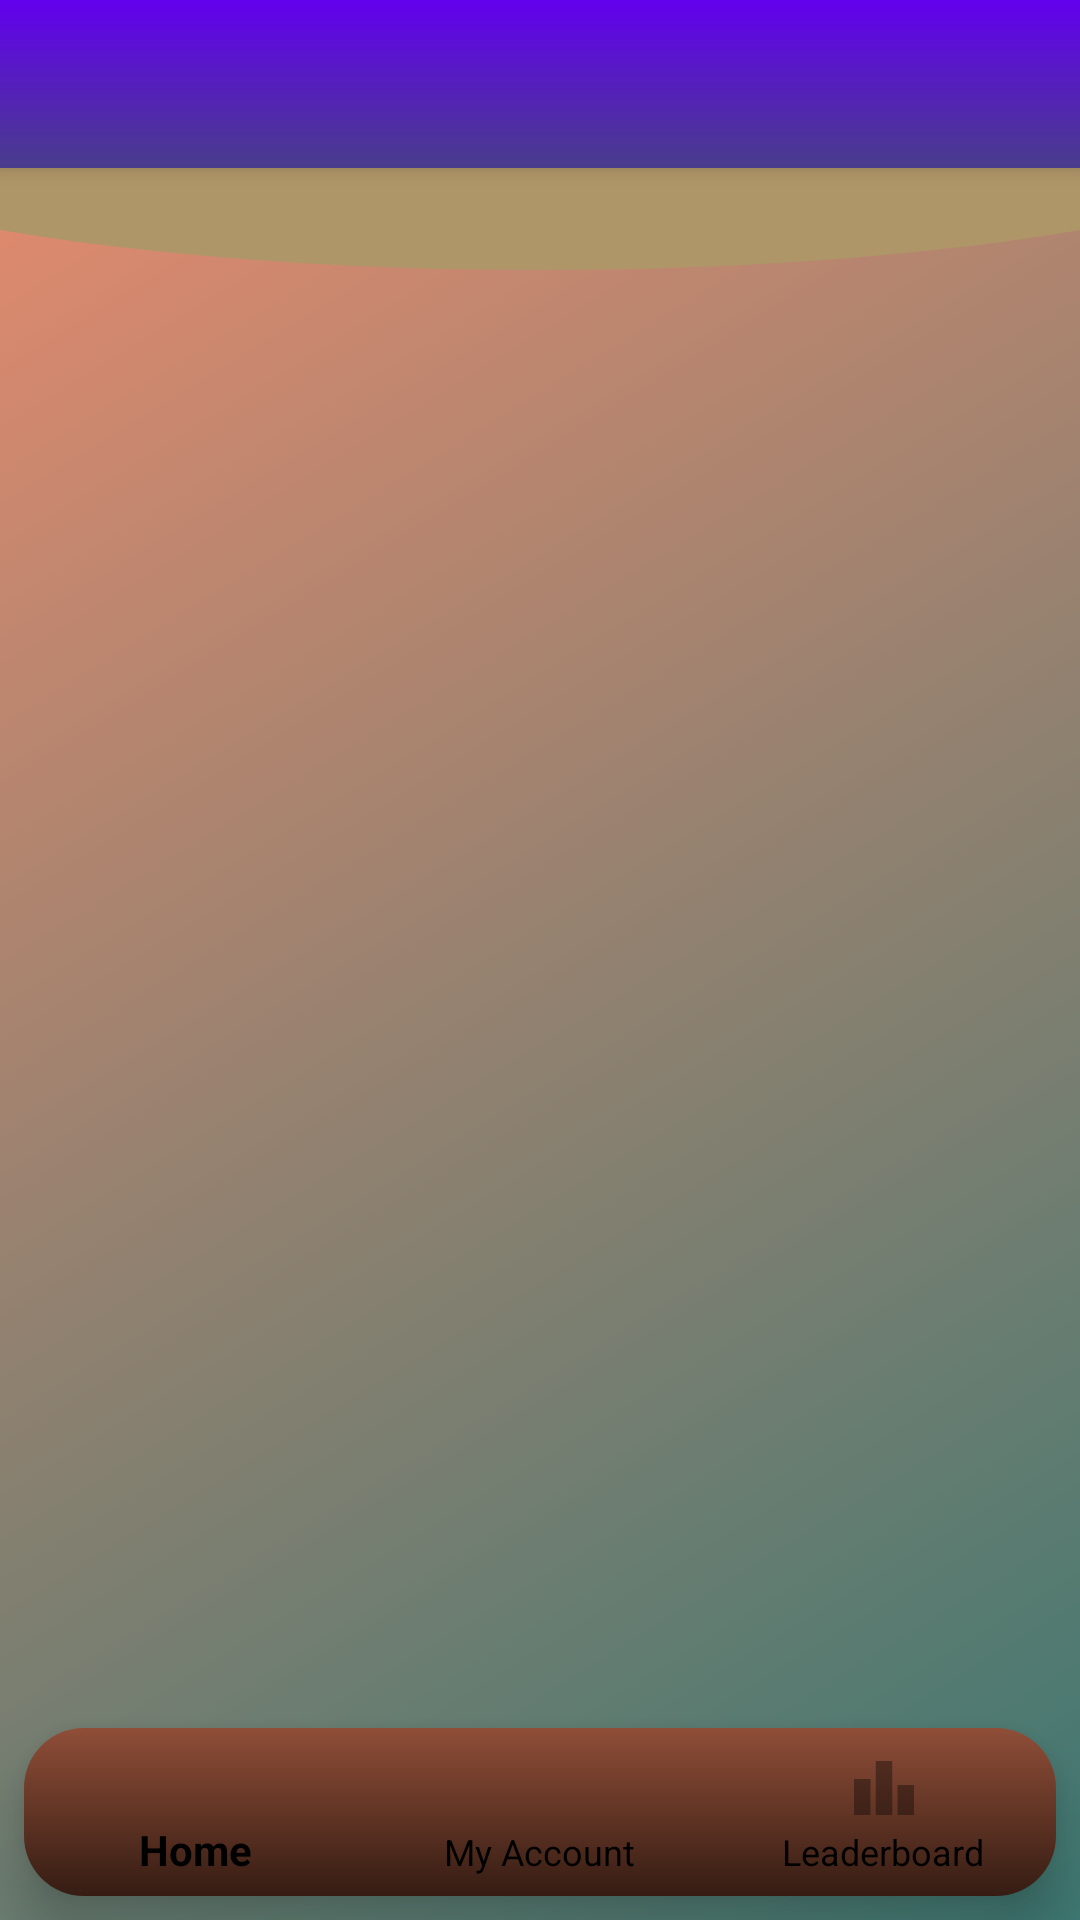

Android layout source for this screen:
<!-- AndroidManifest.xml: application theme Theme.MyQuizApp -->
<!-- res/layout/app_bar_main.xml -->
<?xml version="1.0" encoding="utf-8"?>
<androidx.coordinatorlayout.widget.CoordinatorLayout xmlns:android="http://schemas.android.com/apk/res/android"
    xmlns:app="http://schemas.android.com/apk/res-auto"
    xmlns:tools="http://schemas.android.com/tools"
    android:layout_width="match_parent"
    android:layout_height="match_parent"
    tools:context=".MainActivity">

    <com.google.android.material.appbar.AppBarLayout
        android:layout_width="match_parent"
        android:layout_height="wrap_content"
        android:theme="@style/Theme.MyQuizApp.AppBarOverlay">

        <androidx.appcompat.widget.Toolbar
            android:id="@+id/toolbar"
            android:layout_width="match_parent"
            android:layout_height="?attr/actionBarSize"
            android:background="@drawable/toolbar_gradient"
            app:popupTheme="@style/Theme.MyQuizApp.PopupOverlay" />

    </com.google.android.material.appbar.AppBarLayout>

    <include layout="@layout/content_main" />



</androidx.coordinatorlayout.widget.CoordinatorLayout>
<!-- res/layout/content_main.xml (included above) -->
<?xml version="1.0" encoding="utf-8"?>
<androidx.constraintlayout.widget.ConstraintLayout xmlns:android="http://schemas.android.com/apk/res/android"
    xmlns:app="http://schemas.android.com/apk/res-auto"
    xmlns:tools="http://schemas.android.com/tools"
    android:layout_width="match_parent"
    android:layout_height="match_parent"
    tools:context=".MainActivity"
    app:layout_behavior="@string/appbar_scrolling_view_behavior"
    tools:showIn="@layout/app_bar_main"
    android:background="@drawable/main_background">

    <com.google.android.material.bottomnavigation.BottomNavigationView
        android:id="@+id/bottom_nav_bar"
        android:layout_width="0dp"
        android:layout_height="wrap_content"
        android:background="@drawable/gradient_roundcorner_nav_view"
        android:elevation="5dp"
        android:layout_marginTop="10dp"
        android:translationZ="5dp"
        android:layout_marginLeft="8dp"
        android:layout_marginRight="8dp"
        android:layout_marginBottom="8dp"
        app:layout_constraintBottom_toBottomOf="parent"
        app:layout_constraintEnd_toEndOf="parent"
        app:layout_constraintStart_toStartOf="parent"
        app:itemTextColor="@color/black"
        app:menu="@menu/bottom_menu">

    </com.google.android.material.bottomnavigation.BottomNavigationView>

    <FrameLayout
        android:id="@+id/main_frame"
        android:layout_width="0dp"
        android:layout_height="0dp"
        android:layout_marginBottom="8dp"
        app:layout_constraintBottom_toTopOf="@+id/bottom_nav_bar"
        app:layout_constraintEnd_toEndOf="parent"
        app:layout_constraintStart_toStartOf="parent"
        app:layout_constraintTop_toTopOf="parent">

    </FrameLayout>
</androidx.constraintlayout.widget.ConstraintLayout>
<!-- resources referenced by this layout -->
<resources>
  <color name="black">#FF000000</color>
  <!-- drawable gradient_roundcorner_nav_view (drawable) -->
  <?xml version="1.0" encoding="utf-8"?>
  
  <shape android:shape="rectangle" xmlns:android="http://schemas.android.com/apk/res/android">
          <corners android:radius="20dp"/>
      <gradient android:startColor="#351C13"
          android:endColor="#8F4E38"
          android:type="linear"
          android:angle="90"/>
  </shape>
  <!-- drawable main_background (drawable) -->
  <?xml version="1.0" encoding="utf-8"?>
  
  <layer-list xmlns:android="http://schemas.android.com/apk/res/android">
      <item>
          <shape android:shape="rectangle">
              <solid android:color="#DFB9AD"/>
              <gradient android:startColor="#3E7872"
                  android:endColor="@color/colorPrimaryDark"
                  android:angle="135"/>
          </shape>
      </item>
  
      <item
          android:bottom="550dp"
          android:left="-100dp"
          android:right="-100dp"
          android:top="-80dp">
          <shape android:shape="oval">
              <solid android:color="#AF9668"/>
          </shape>
      </item>
  
  </layer-list>
  <!-- drawable toolbar_gradient (drawable) -->
  <?xml version="1.0" encoding="utf-8"?>
  
  <shape xmlns:android="http://schemas.android.com/apk/res/android">
      <gradient android:startColor="#483D8B"
          android:type="linear"
          android:angle="90"/>
  </shape>
  <style name="Theme.MyQuizApp.AppBarOverlay" parent="ThemeOverlay.AppCompat.Dark.ActionBar" />
  <style name="Theme.MyQuizApp.PopupOverlay" parent="ThemeOverlay.AppCompat.Light" />
  <style name="Theme.MyQuizApp" parent="Theme.AppCompat.DayNight.NoActionBar">
          
          <item name="colorPrimary">@color/purple_500</item>
          <item name="colorPrimaryVariant">@color/purple_700</item>
          <item name="colorOnPrimary">@color/white</item>
          
          <item name="colorSecondary">@color/teal_200</item>
          <item name="colorSecondaryVariant">@color/teal_700</item>
          <item name="colorOnSecondary">@color/black</item>
          
          <item name="android:statusBarColor" tools:targetApi="l">?attr/colorPrimaryVariant</item>
          
      </style>
  <color name="colorPrimaryDark">#E18A6E</color>
  <color name="purple_500">#FF6200EE</color>
  <color name="purple_700">#FF3700B3</color>
  <color name="white">#FFFFFFFF</color>
  <color name="teal_200">#FF03DAC5</color>
  <color name="teal_700">#FF018786</color>
</resources>
